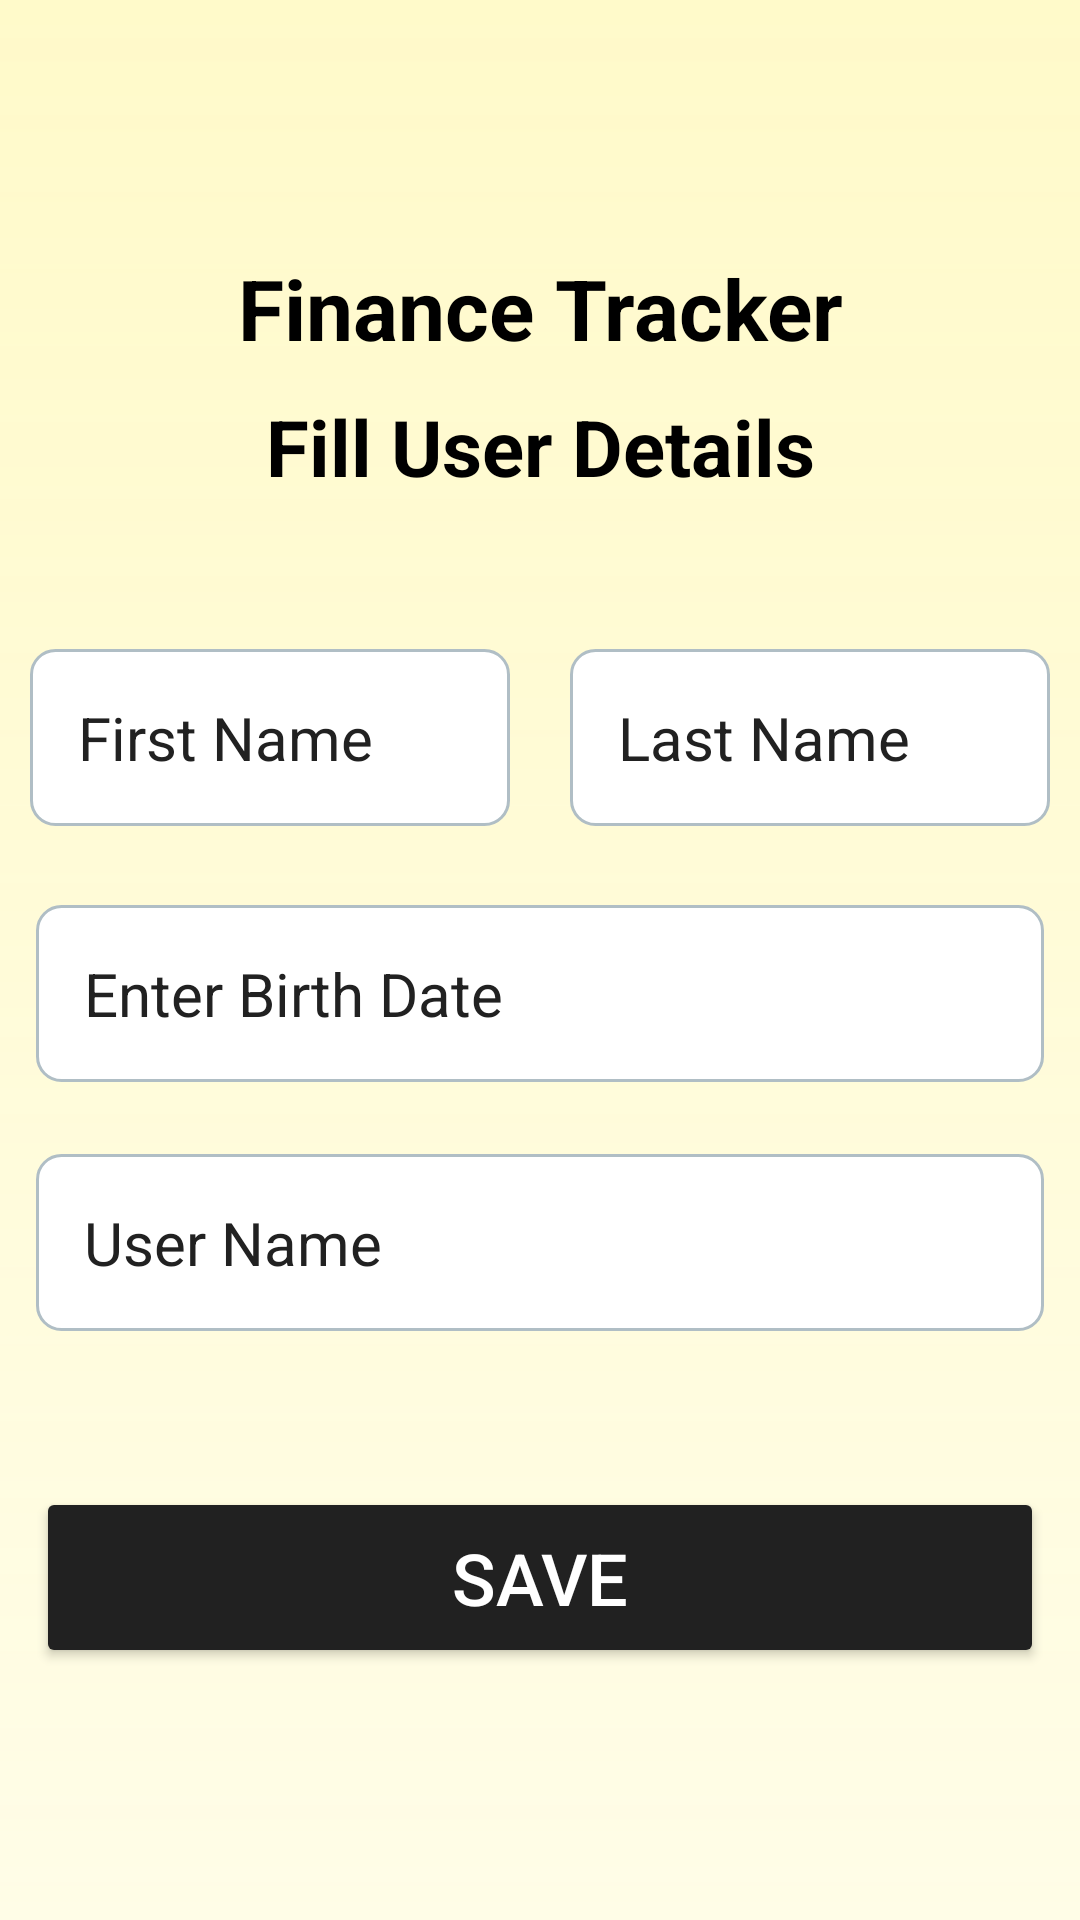

Layout XML and referenced resources for this Android screen:
<!-- AndroidManifest.xml: application theme Theme.FinanceTracker -->
<!-- res/layout/activity_intro_registrion.xml -->
<?xml version="1.0" encoding="utf-8"?>
<LinearLayout xmlns:android="http://schemas.android.com/apk/res/android"
    xmlns:app="http://schemas.android.com/apk/res-auto"
    xmlns:tools="http://schemas.android.com/tools"
    android:id="@+id/main"
    android:layout_width="match_parent"
    android:layout_height="match_parent"
    android:orientation="vertical"
    android:gravity="center"
    android:background="@drawable/background_color_application"
    tools:context=".IntroRegistration">

    <ScrollView
        android:layout_width="match_parent"
        android:layout_height="wrap_content">

        <LinearLayout
            android:layout_width="match_parent"
            android:layout_height="wrap_content"
            android:orientation="vertical"
            android:gravity="center"
            android:layout_marginTop="10dp">

            <TextView
                android:layout_width="match_parent"
                android:layout_height="wrap_content"
                android:text="@string/main_name"
                android:textStyle="bold"
                android:textSize="28sp"
                android:gravity="center"
                android:id="@+id/app_name"
                android:textColor="@color/black"
                android:layout_marginBottom="10dp"
                />

            <TextView
                android:layout_width="match_parent"
                android:layout_height="wrap_content"
                android:text="Fill User Details"
                android:textStyle="bold"
                android:textSize="26sp"
                android:gravity="center"
                android:id="@+id/text_reg"
                android:textColor="@color/black"
                android:layout_marginBottom="20dp"
                />

            
            <LinearLayout
                android:layout_width="match_parent"
                android:layout_height="wrap_content"
                android:orientation="horizontal"
                android:layout_marginTop="30dp"
                android:layout_marginBottom="-10dp">

                <EditText
                    android:layout_width="0dp"
                    android:layout_height="wrap_content"
                    android:layout_weight="1"
                    android:hint="@string/first_name"
                    android:padding="16dp"
                    android:background="@drawable/login_editbox"
                    android:textSize="20sp"
                    android:inputType="text"
                    android:layout_marginEnd="10dp"
                    android:layout_marginStart="10dp"
                    android:textColor="@color/black"
                    android:textColorHint="@color/hint_color"
                    android:id="@+id/first_name_reg"
                    />

                <EditText
                    android:layout_width="0dp"
                    android:layout_height="wrap_content"
                    android:layout_weight="1"
                    android:hint="@string/last_name"
                    android:padding="16dp"
                    android:background="@drawable/login_editbox"
                    android:textSize="20sp"
                    android:layout_marginEnd="10dp"
                    android:layout_marginStart="10dp"
                    android:inputType="text"
                    android:textColor="@color/black"
                    android:textColorHint="@color/hint_color"
                    android:id="@+id/last_name_reg"
                    />

            </LinearLayout>

        
        <LinearLayout
            android:layout_width="match_parent"
            android:layout_height="wrap_content"
            android:orientation="horizontal"
            android:layout_margin="12dp">

        </LinearLayout>

            <EditText
                android:layout_width="match_parent"
                android:layout_height="wrap_content"
                android:hint="@string/enter_birth_date"
                android:layout_margin="12dp"
                android:padding="16dp"
                android:background="@drawable/login_editbox"
                android:textSize="20sp"
                android:inputType="date"
                android:textColor="@color/black"
                android:textColorHint="@color/hint_color"
                android:id="@+id/user_birth_date"
                />

            <EditText
                android:layout_width="match_parent"
                android:layout_height="wrap_content"
                android:hint="@string/user_name"
                android:layout_margin="12dp"
                android:padding="16dp"
                android:background="@drawable/login_editbox"
                android:textSize="20sp"
                android:inputType="text"
                android:textColor="@color/black"
                android:textColorHint="@color/hint_color"
                android:id="@+id/user_name_reg"
                />

            <Button
                android:layout_width="match_parent"
                android:layout_height="wrap_content"
                android:text="Save"
                android:textSize="24sp"
                android:textColor="@color/white"
                android:layout_marginLeft="12dp"
                android:layout_marginRight="12dp"
                android:layout_marginBottom="10dp"
                android:layout_marginTop="40dp"
                android:backgroundTint="@color/loginbutton"
                android:padding="14dp"
                android:id="@+id/next_button_reg"
                />

        </LinearLayout>

    </ScrollView>

</LinearLayout>
<!-- resources referenced by this layout -->
<resources>
  <color name="black">#FF000000</color>
  <color name="hint_color">#212121</color>
  <color name="loginbutton">#212121</color>
  <color name="white">#FFFFFFFF</color>
  <!-- drawable background_color_application (drawable) -->
  <?xml version="1.0" encoding="utf-8"?>
  <shape xmlns:android="http://schemas.android.com/apk/res/android">
      <gradient
          android:angle="90"
          android:startColor="#FFFDE7"
          android:endColor="#E6FFF9C4"
          android:type="linear"/>
  </shape>
  <!-- drawable login_editbox (drawable) -->
  <?xml version="1.0" encoding="utf-8"?>
  <shape xmlns:android="http://schemas.android.com/apk/res/android">
      <solid android:color="#FFFFFF"/> 
      <corners android:radius="8dp"/> 
      <stroke
          android:width="1dp"
          android:color="#B0BEC5"/> 
  </shape>
  <string name="enter_birth_date">Enter Birth Date</string>
  <string name="first_name">First Name</string>
  <string name="last_name">Last Name</string>
  <string name="main_name">Finance Tracker</string>
  <string name="user_name">User Name</string>
  <style name="Theme.FinanceTracker" parent="Base.Theme.FinanceTracker" />
  <style name="Base.Theme.FinanceTracker" parent="Theme.Material3.DayNight.NoActionBar">
          <item name="android:statusBarColor">#C7CA71</item>  
          <item name="android:windowTranslucentStatus">false</item> 
      </style>
</resources>
